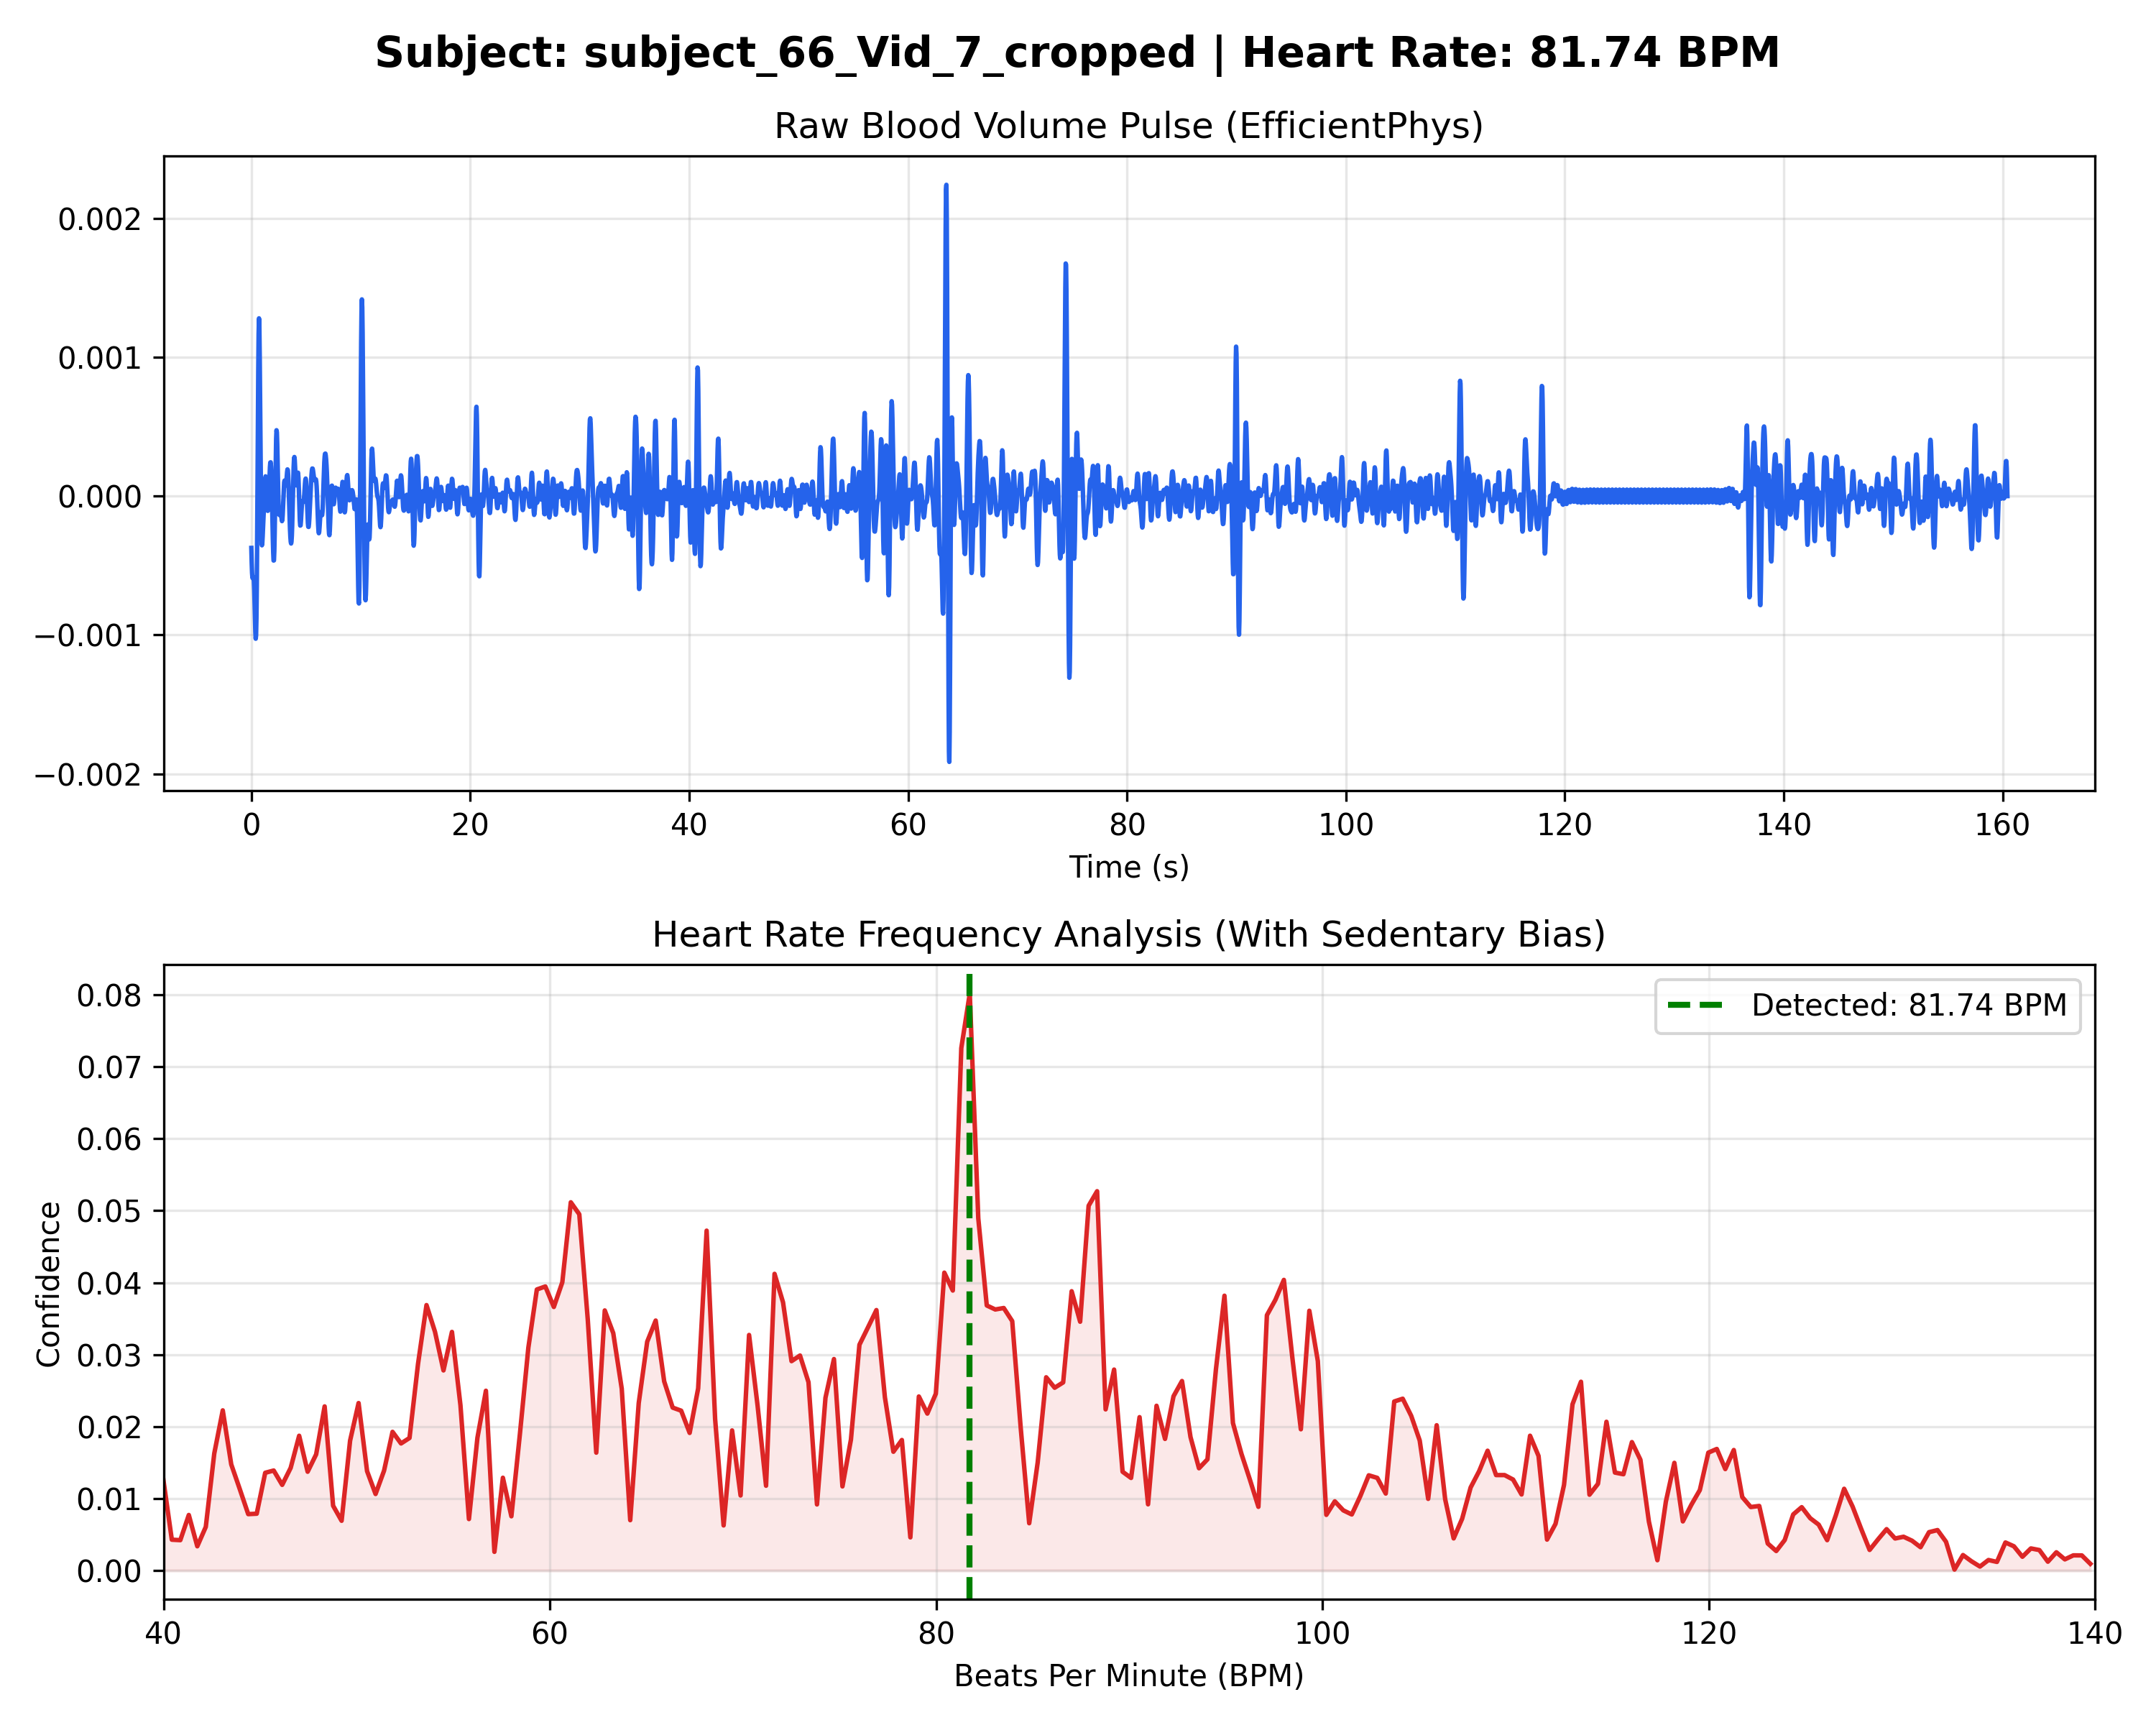

Data behind this chart, as committed beside it:
Time_Sec, Amplitude
0.000000, -0.000373
0.03333, -0.000478
0.06667, -0.000552
0.1, -0.000588
0.1333, -0.000592
0.1667, -0.000583
0.2, -0.000583
0.2333, -0.000611
0.2667, -0.000675
0.3, -0.000771
0.3333, -0.000881
0.3667, -0.000976
0.4, -0.001027
0.4333, -0.001003
0.4667, -0.000881
0.5, -0.000650
0.5333, -0.000317
0.5667, 0.000089
0.6, 0.000515
0.6333, 0.000896
0.6667, 0.001167
0.7, 0.001280
0.7333, 0.001219
0.7667, 0.001007
0.8, 0.000697
0.8333, 0.000357
0.8667, 0.000051
0.9, -0.000177
0.9333, -0.000309
0.9667, -0.000354
1, -0.000339
1.033, -0.000292
1.067, -0.000234
1.1, -0.000175
1.133, -0.000115
1.167, -0.000052
1.2, 0.000012
1.233, 0.000072
1.267, 0.000119
1.3, 0.000142
1.333, 0.000135
1.367, 0.000097
1.4, 0.000039
1.433, -0.000025
1.467, -0.000078
1.5, -0.000106
1.533, -0.000102
1.567, -0.000066
1.6, -0.000003
1.633, 0.000074
1.667, 0.000149
1.7, 0.000208
1.733, 0.000242
1.767, 0.000243
1.8, 0.000210
1.833, 0.000143
1.867, 0.000048
1.9, -0.000067
1.933, -0.000192
1.967, -0.000311
... 4,754 more rows
